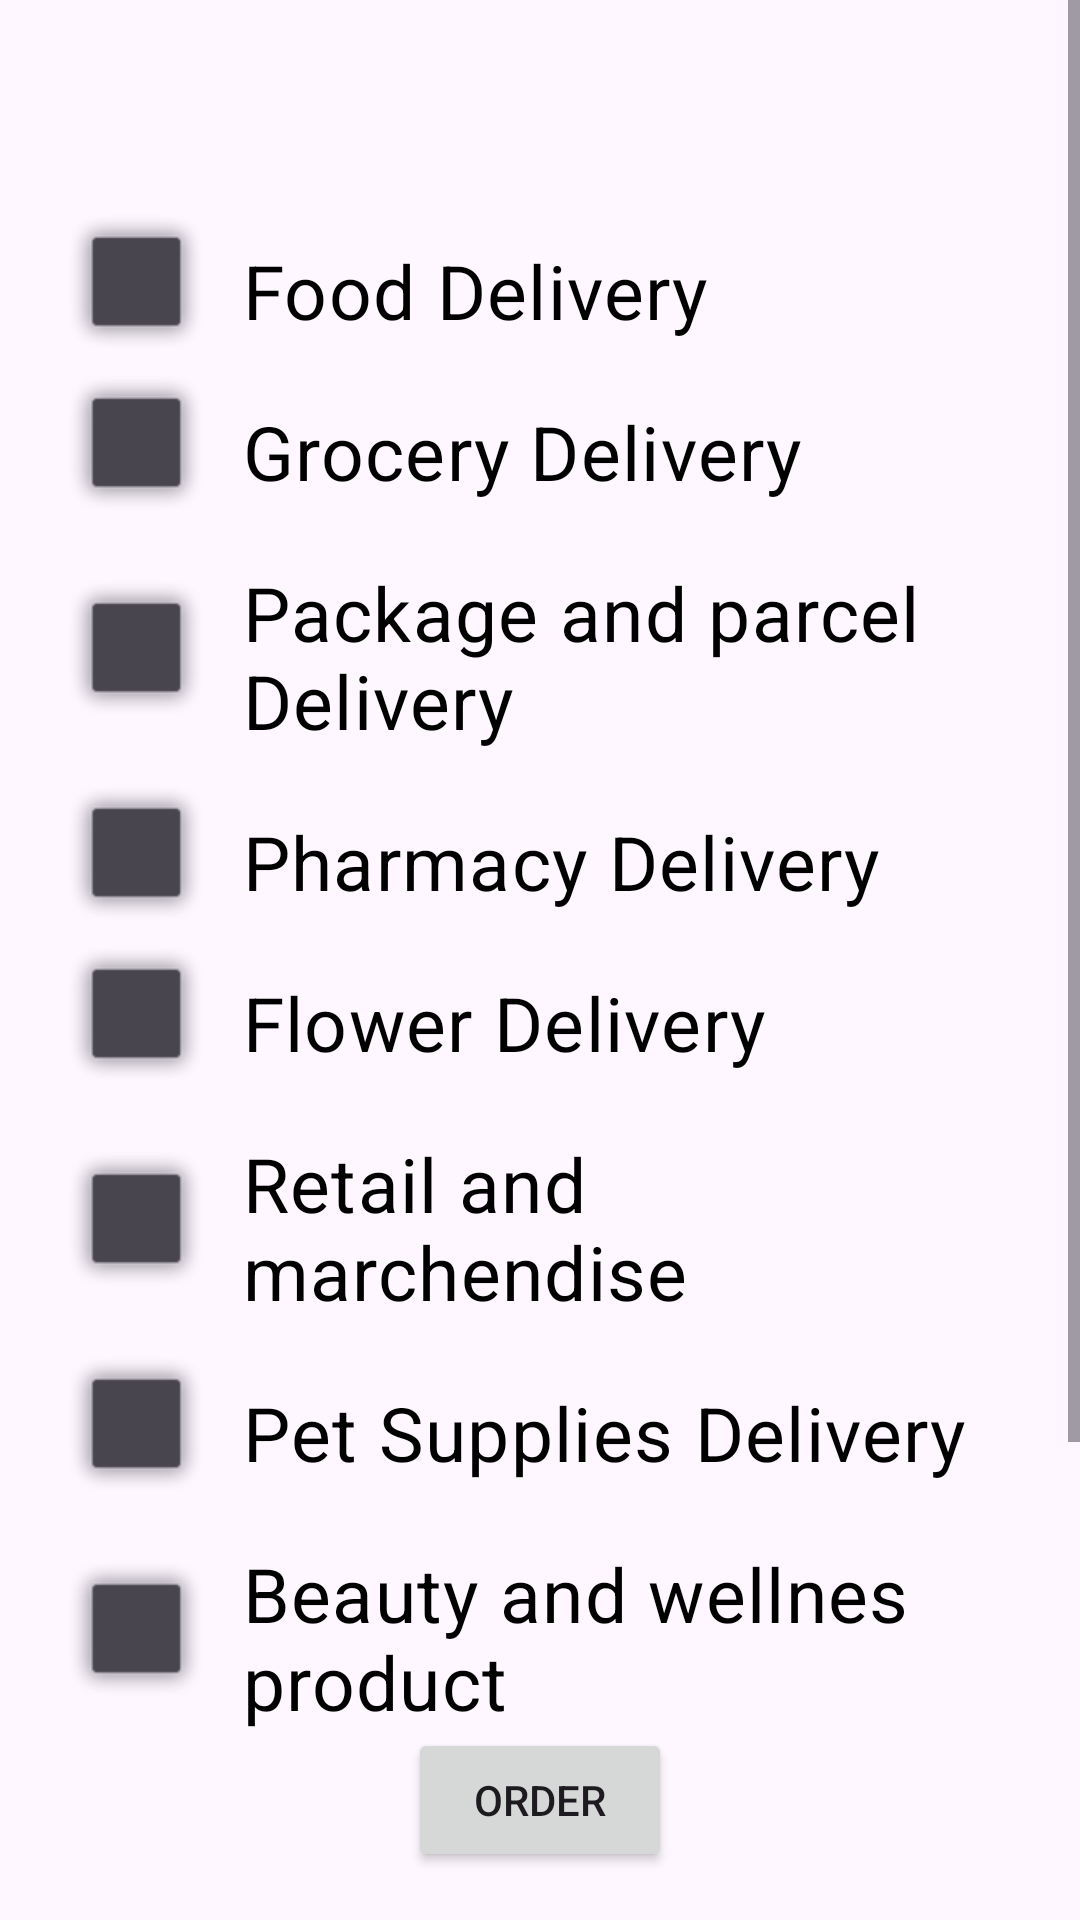

Android layout source for this screen:
<!-- AndroidManifest.xml: application theme Theme.Easyreach -->
<!-- res/layout/activity_services.xml -->
<?xml version="1.0" encoding="utf-8"?>
<androidx.constraintlayout.widget.ConstraintLayout xmlns:android="http://schemas.android.com/apk/res/android"
    xmlns:app="http://schemas.android.com/apk/res-auto"
    xmlns:tools="http://schemas.android.com/tools"
    android:layout_width="match_parent"
    android:layout_height="match_parent"
    tools:context=".MainActivity">


    <ScrollView
        android:layout_width="0dp"
        android:layout_height="0dp"
        app:layout_constraintBottom_toTopOf="@+id/Order"
        app:layout_constraintEnd_toEndOf="parent"
        app:layout_constraintHorizontal_bias="0.0"
        app:layout_constraintStart_toStartOf="parent"
        app:layout_constraintTop_toTopOf="parent"
        app:layout_constraintVertical_bias="0.0">

        <LinearLayout
            android:layout_width="match_parent"
            android:layout_height="wrap_content"
            android:layout_marginTop="50dp"
            android:layout_marginBottom="50dp"
            android:orientation="vertical"
            android:padding="20dp">

            <CheckBox
                android:id="@+id/cb1"
                android:layout_width="match_parent"
                android:layout_height="wrap_content"
                android:button="@android:drawable/alert_light_frame"
                android:text="Food Delivery "
                android:textColor="@color/black"
                android:textSize="25dp"
                android:padding="10dp"
                />

            <CheckBox
                android:id="@+id/cb2"
                android:layout_width="match_parent"
                android:layout_height="wrap_content"
                android:button="@android:drawable/alert_light_frame"
                android:text="Grocery Delivery"
                android:textColor="@color/black"
                android:textSize="25dp"
                android:padding="10dp"
                />

            <CheckBox
                android:id="@+id/cb3"
                android:layout_width="match_parent"
                android:layout_height="wrap_content"
                android:button="@android:drawable/alert_light_frame"
                android:buttonTint="#373936"
                android:text="Package and parcel Delivery"
                android:textColor="@color/black"
                android:textSize="25dp"
                android:padding="10dp"
                />

            <CheckBox
                android:id="@+id/cb4"
                android:layout_width="match_parent"
                android:layout_height="wrap_content"
                android:button="@android:drawable/alert_light_frame"
                android:text="Pharmacy Delivery"
                android:textColor="@color/black"
                android:textSize="25dp"
                android:padding="10dp"
                />

            <CheckBox
                android:id="@+id/cb5"
                android:layout_width="match_parent"
                android:layout_height="wrap_content"
                android:button="@android:drawable/alert_light_frame"
                android:text="Flower Delivery"
                android:textColor="@color/black"
                android:textSize="25dp"
                android:padding="10dp"
                />
            <CheckBox
                android:id="@+id/cb6"
                android:layout_width="match_parent"
                android:layout_height="wrap_content"
                android:button="@android:drawable/alert_light_frame"
                android:text="Retail and marchendise"
                android:textColor="@color/black"
                android:textSize="25dp"
                android:padding="10dp"
                />
            <CheckBox
                android:id="@+id/cb7"
                android:layout_width="match_parent"
                android:layout_height="wrap_content"
                android:button="@android:drawable/alert_light_frame"
                android:text="Pet Supplies Delivery"
                android:textColor="@color/black"
                android:textSize="25dp"
                android:padding="10dp"
                />
            <CheckBox
                android:id="@+id/cb8"
                android:layout_width="match_parent"
                android:layout_height="wrap_content"
                android:button="@android:drawable/alert_light_frame"
                android:text="Beauty and wellnes product"
                android:textColor="@color/black"
                android:textSize="25dp"
                android:padding="10dp"
                />
            <CheckBox
                android:id="@+id/cb9"
                android:layout_width="match_parent"
                android:layout_height="wrap_content"
                android:button="@android:drawable/alert_light_frame"
                android:text="Technology and gadget"
                android:textColor="@color/black"
                android:textSize="25dp"
                android:padding="10dp"
                />


        </LinearLayout>
    </ScrollView>

    <Button
        android:id="@+id/Order"
        android:layout_width="wrap_content"
        android:layout_height="wrap_content"
        android:layout_marginStart="16dp"
        android:layout_marginEnd="16dp"
        android:layout_marginBottom="16dp"
        android:onClick="click"
        android:text="Order"
        app:layout_constraintBottom_toBottomOf="parent"
        app:layout_constraintStart_toStartOf="parent"
        app:layout_constraintEnd_toEndOf="parent"/>

</androidx.constraintlayout.widget.ConstraintLayout>
<!-- resources referenced by this layout -->
<resources>
  <color name="black">#FF000000</color>
  <style name="Theme.Easyreach" parent="Base.Theme.Easyreach" />
  <style name="Base.Theme.Easyreach" parent="Theme.Material3.DayNight.NoActionBar">
          
          
          <item name="android:windowContentTransitions">true</item>
          <item name="android:statusBarColor">#00000000</item>
      </style>
</resources>
